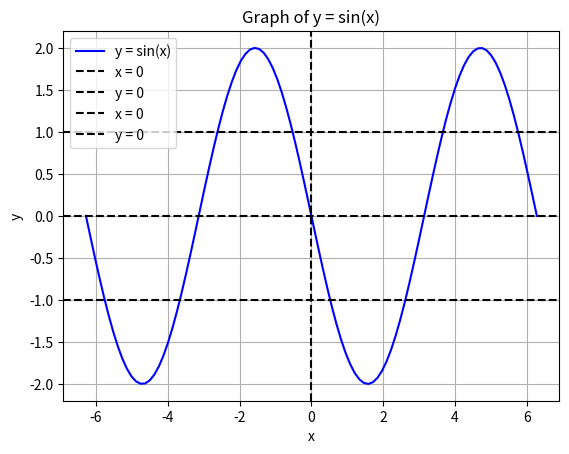

This figure's Python source:
# 7. Differentation Rule

import matplotlib.pyplot as plt

import numpy as np

import matplotlib.pyplot as plt
import numpy as np

# 1. Corrected the range from -2*pi to +2*pi
x = np.linspace(-2 * np.pi, 2 * np.pi, 100)
y = np.sin(x)

plt.plot(x, -2*y, label="y = sin(x)", color="blue")

# 2. Placed the vertical dashed lines at -2*pi and 2*pi respectively
plt.axvline(0, color="black", linewidth=1.5, linestyle="--", label="x = 0")
plt.axhline(0, color="black", linewidth=1.5, linestyle="--", label="y = 0")
plt.axhline(1, color="black", linewidth=1.5, linestyle="--", label="x = 0")
plt.axhline(-1, color="black", linewidth=1.5, linestyle="--", label="y = 0")

plt.xlabel("x")
plt.ylabel("y")
plt.title("Graph of y = sin(x)")
plt.grid()
plt.legend()
plt.show()
